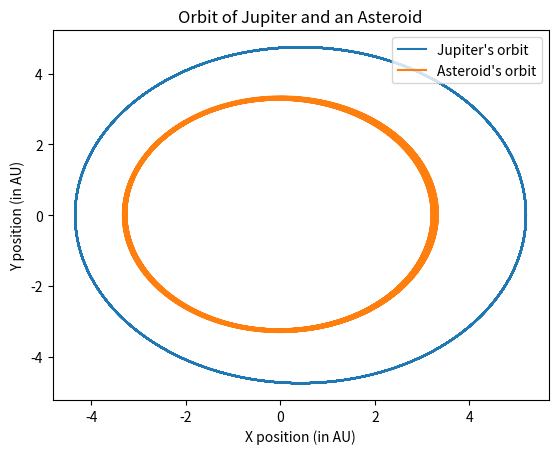

Recreate this plot in Python.
#!/usr/bin/env python
# coding: utf-8

# In[4]:


# Question 2 c)
import numpy as np
import matplotlib.pyplot as plt

# Defining all constants
Ms = 1 #Mass of sun
Mj = 0.001 #Mass of Jupiter
rj = 5.2 #Jupiter's orbital radius
G = 39.5 #Gravitational constant
dt = 0.0001 #time step
t = np.arange(0,2000001,1)

# Creating the position and velocity arrays for each planet and setting their inital conditions
xE = np.zeros(len(t))
xE[0] = 3.3
yE = np.zeros(len(t))
yE[0] = 0
v_xE = np.zeros(len(t))
v_xE[0] = 0
v_yE = np.zeros(len(t))
v_yE[0] = 3.46

xJ = np.zeros(len(t))
xJ[0] = 5.2
yJ = np.zeros(len(t))
yJ[0] = 0
v_xJ = np.zeros(len(t))
v_xJ[0] = 0
v_yJ = np.zeros(len(t))
v_yJ[0] = 2.63

#Running the for loop for 200000 iterations, which for a time step of 0.0001 is 20 years.
for i in np.arange(0,2000000,1):
    #Gets the velocity of Jupiter and Earth as seen before in Question 2 a) and b)
    v_xJ[i+1] = v_xJ[i] - ((G*xJ[i]*dt*Ms)/((xJ[i]**2 + yJ[i]**2)**(3/2)))
    v_yJ[i+1] = v_yJ[i] - ((G*yJ[i]*dt*Ms)/((xJ[i]**2 + yJ[i]**2)**(3/2)))
    r_Sun = xE[i]**2 + yE[i]**2
    r_Jup = (xE[i] - xJ[i])**2 + (yE[i] - yJ[i])**2
    v_xE[i+1] = v_xE[i] - G*dt*( ((xE[i]*Ms)/(r_Sun**(3/2))) + (((xE[i]-xJ[i])*Mj)/(r_Jup**(3/2))) )
    v_yE[i+1] = v_yE[i] - G*dt*( ((yE[i]*Ms)/(r_Sun**(3/2))) + (((yE[i]-yJ[i])*Mj)/(r_Jup**(3/2))) )
    #Gets the positions using Euler-Cromer - nothing new here.
    xJ[i+1] = xJ[i] + v_xJ[i+1]*dt
    yJ[i+1] = yJ[i] + v_yJ[i+1]*dt
    xE[i+1] = xE[i] + v_xE[i+1]*dt
    yE[i+1] = yE[i] + v_yE[i+1]*dt

#plots the orbit of the asteroid and Jupiter     
plt.plot(xJ,yJ, label = "Jupiter's orbit")
plt.plot(xE,yE, label = "Asteroid's orbit")
plt.legend(loc = 1)
plt.xlabel("X position (in AU)")
plt.ylabel("Y position (in AU)")
plt.title("Orbit of Jupiter and an Asteroid")


# In[ ]:




